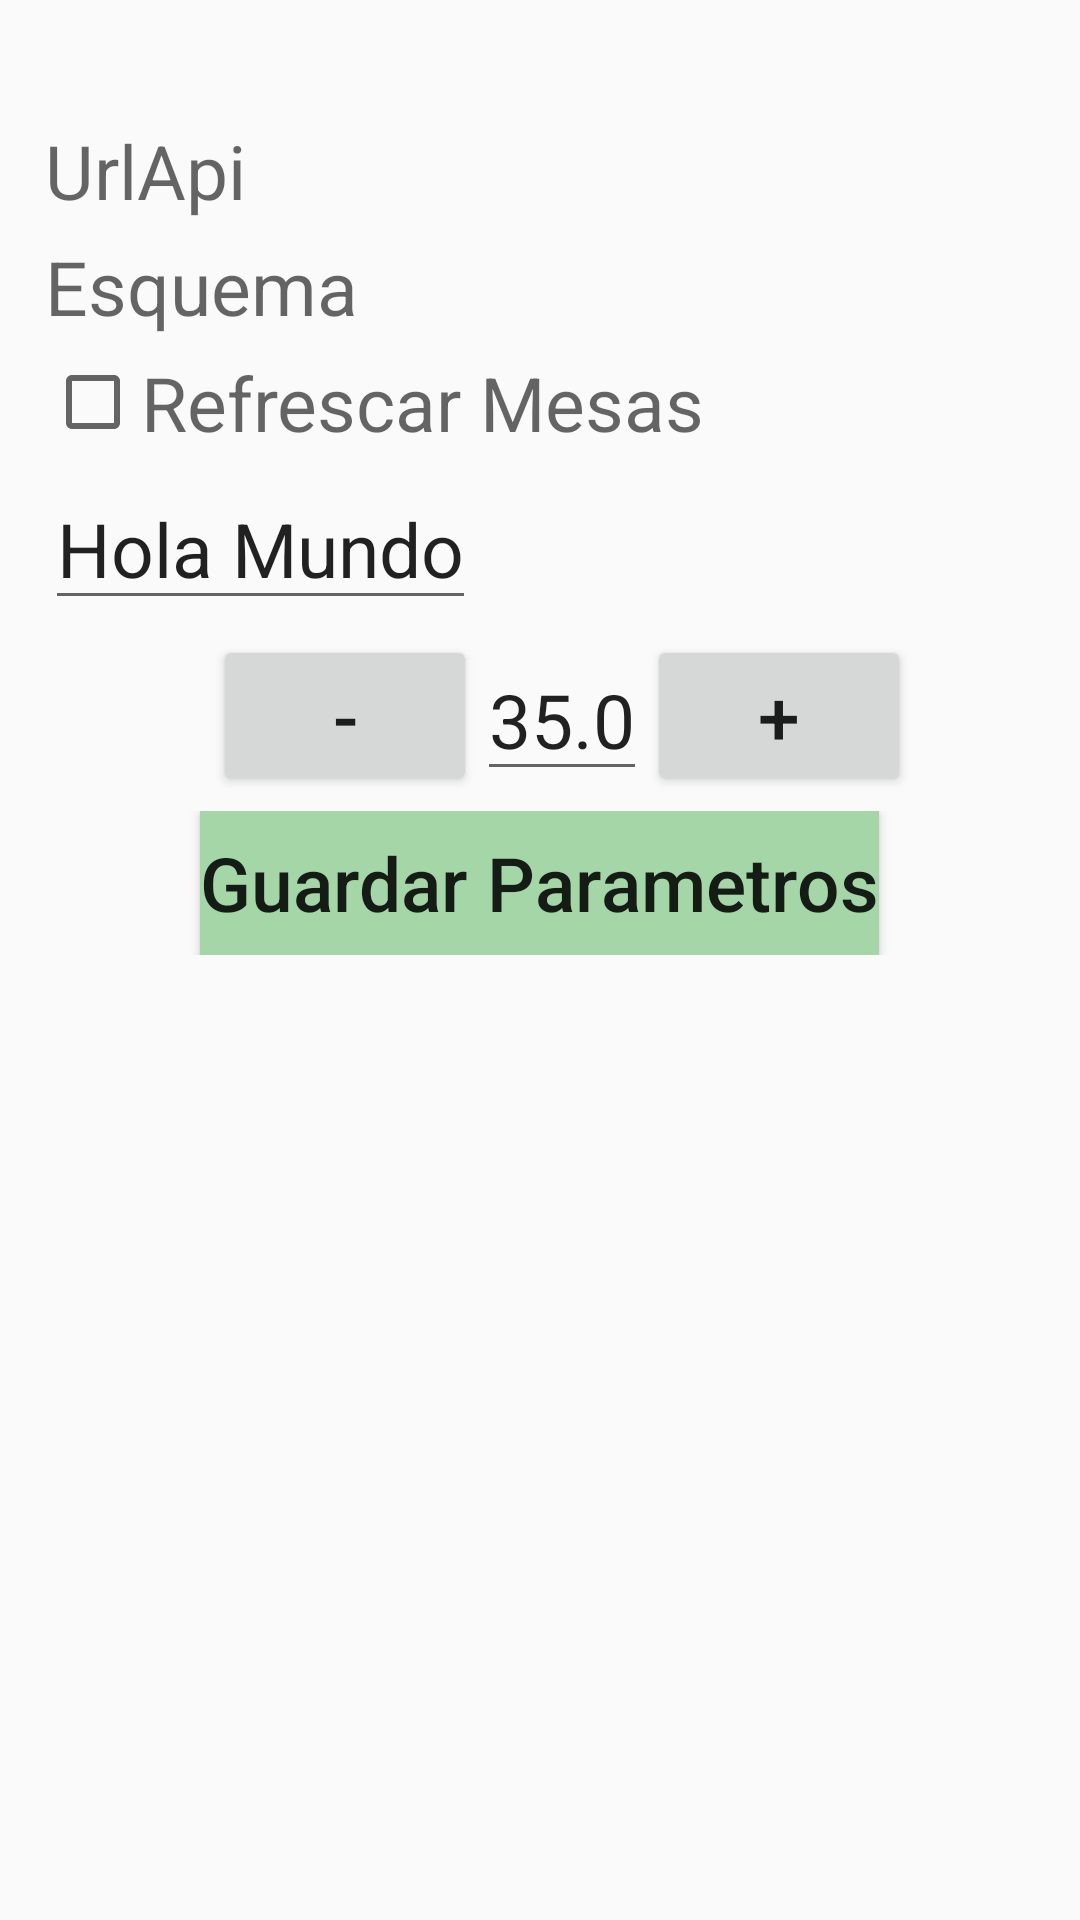

The Android layout XML behind this screen, and the referenced resources:
<!-- AndroidManifest.xml: application theme AppTheme -->
<!-- res/layout/activity_login_parametros.xml -->
<?xml version="1.0" encoding="utf-8"?>
<LinearLayout
    xmlns:android="http://schemas.android.com/apk/res/android"
    xmlns:app="http://schemas.android.com/apk/res-auto"
    xmlns:tools="http://schemas.android.com/tools"
    android:layout_width="match_parent"
    android:layout_height="match_parent"
    android:orientation="vertical"
    tools:context="com.example.fluc.siservis_comanda.LoginParametrosActivity">

    <LinearLayout
        android:layout_marginTop="40dp"
        android:layout_width="match_parent"
        android:layout_height="wrap_content">
        <EditText
            android:layout_marginLeft="15dp"
            android:id="@+id/txtUrl"
            android:layout_width="match_parent"
            android:layout_height="match_parent"
            android:background="@android:color/transparent"
            android:hint="@string/urlApi"
            android:textColor="@color/black"
            android:textSize="25sp"/>
    </LinearLayout>

    <LinearLayout
        android:layout_marginTop="5dp"
        android:layout_width="match_parent"
        android:layout_height="wrap_content">
        <EditText
            android:layout_marginLeft="15dp"
            android:id="@+id/txtEsquema"
            android:layout_width="match_parent"
            android:layout_height="match_parent"
            android:background="@android:color/transparent"
            android:hint="@string/esquema"
            android:textColor="@color/black"
            android:textSize="25sp"/>
    </LinearLayout>

    <LinearLayout
        android:layout_marginLeft="15dp"
        android:layout_marginTop="5dp"
        android:layout_width="wrap_content"
        android:layout_height="wrap_content">

        <CheckBox
            android:id="@+id/chkRefresca"
            android:layout_width="wrap_content"
            android:layout_height="match_parent"
            android:hint="@string/Refresca"
            android:textColor="@color/black"
            android:textSize="25sp"/>
    </LinearLayout>
    <LinearLayout
        android:layout_marginLeft="15dp"
        android:layout_marginTop="5dp"
        android:layout_width="match_parent"
        android:layout_height="wrap_content">
        <EditText
            android:id="@+id/txtTextoPrueba"
            android:layout_width="wrap_content"
            android:layout_height="wrap_content"
            android:text="Hola Mundo"
            android:textSize="25dp"
            />
    </LinearLayout>
    <LinearLayout
        android:layout_marginLeft="15dp"
        android:layout_marginTop="5dp"
        android:gravity="center"
        android:layout_width="match_parent"
        android:layout_height="wrap_content">
        <Button
            android:id="@+id/btnMenos"
            android:layout_width="wrap_content"
            android:layout_height="wrap_content"
            android:text="-"
            android:textSize="25dp"/>
        <EditText
            android:id="@+id/etAcLogParTam"
            android:layout_width="wrap_content"
            android:layout_height="wrap_content"
            android:text="35.0"
            android:textSize="25dp"
            />
        <Button
            android:id="@+id/btnMas"
            android:layout_width="wrap_content"
            android:layout_height="wrap_content"
            android:text="+"
            android:textSize="25dp"/>
    </LinearLayout>
    <LinearLayout
        android:layout_marginTop="5dp"
        android:gravity="center"
        android:layout_width="match_parent"
        android:layout_height="wrap_content">
        <Button
            android:id="@+id/btnActLogParGuardar"
            style="@style/botonGeneral"
            android:layout_width="wrap_content"
            android:layout_height="wrap_content"
            android:background="@color/ColorAceptar"
            android:text="Guardar Parametros"/>
    </LinearLayout>

</LinearLayout>
<!-- resources referenced by this layout -->
<resources>
  <color name="ColorAceptar">#a5d6a7</color>
  <color name="black">#000000</color>
  <string name="Refresca">Refrescar Mesas</string>
  <string name="esquema">Esquema</string>
  <string name="urlApi">UrlApi</string>
  <style name="botonGeneral">
          <item name="android:textSize">25sp</item>
          <item name="android:textAllCaps">false</item>
      </style>
  <style name="AppTheme" parent="Theme.AppCompat.Light.DarkActionBar">
          
          <item name="colorPrimary">@color/colorPrimary</item>
          <item name="colorPrimaryDark">@color/colorPrimaryDark</item>
          <item name="colorAccent">@color/colorAccent</item>
      </style>
  <color name="colorPrimary">#3F51B5</color>
  <color name="colorPrimaryDark">#303F9F</color>
  <color name="colorAccent">#FF4081</color>
</resources>
